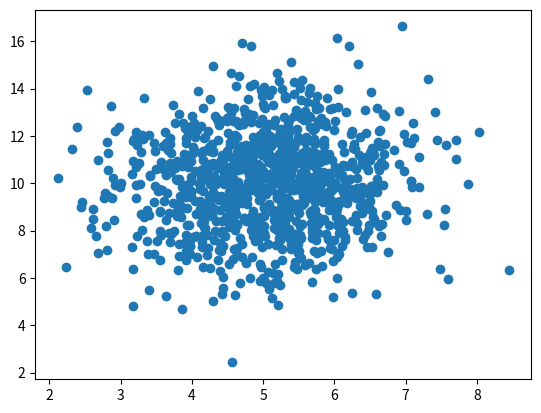

This figure's Python source:
# 创建两个数组，它们都填充有来自正态数据分布的 1000 个随机数。
# 第一个数组的平均值设置为 5.0，标准差为 1.0。
# 第二个数组的平均值设置为 10.0，标准差为 2.0：
import numpy
import matplotlib.pyplot as plt

x = numpy.random.normal(5.0, 1.0, 1000)
y = numpy.random.normal(10.0, 2.0, 1000)

plt.scatter(x, y)
plt.show()
